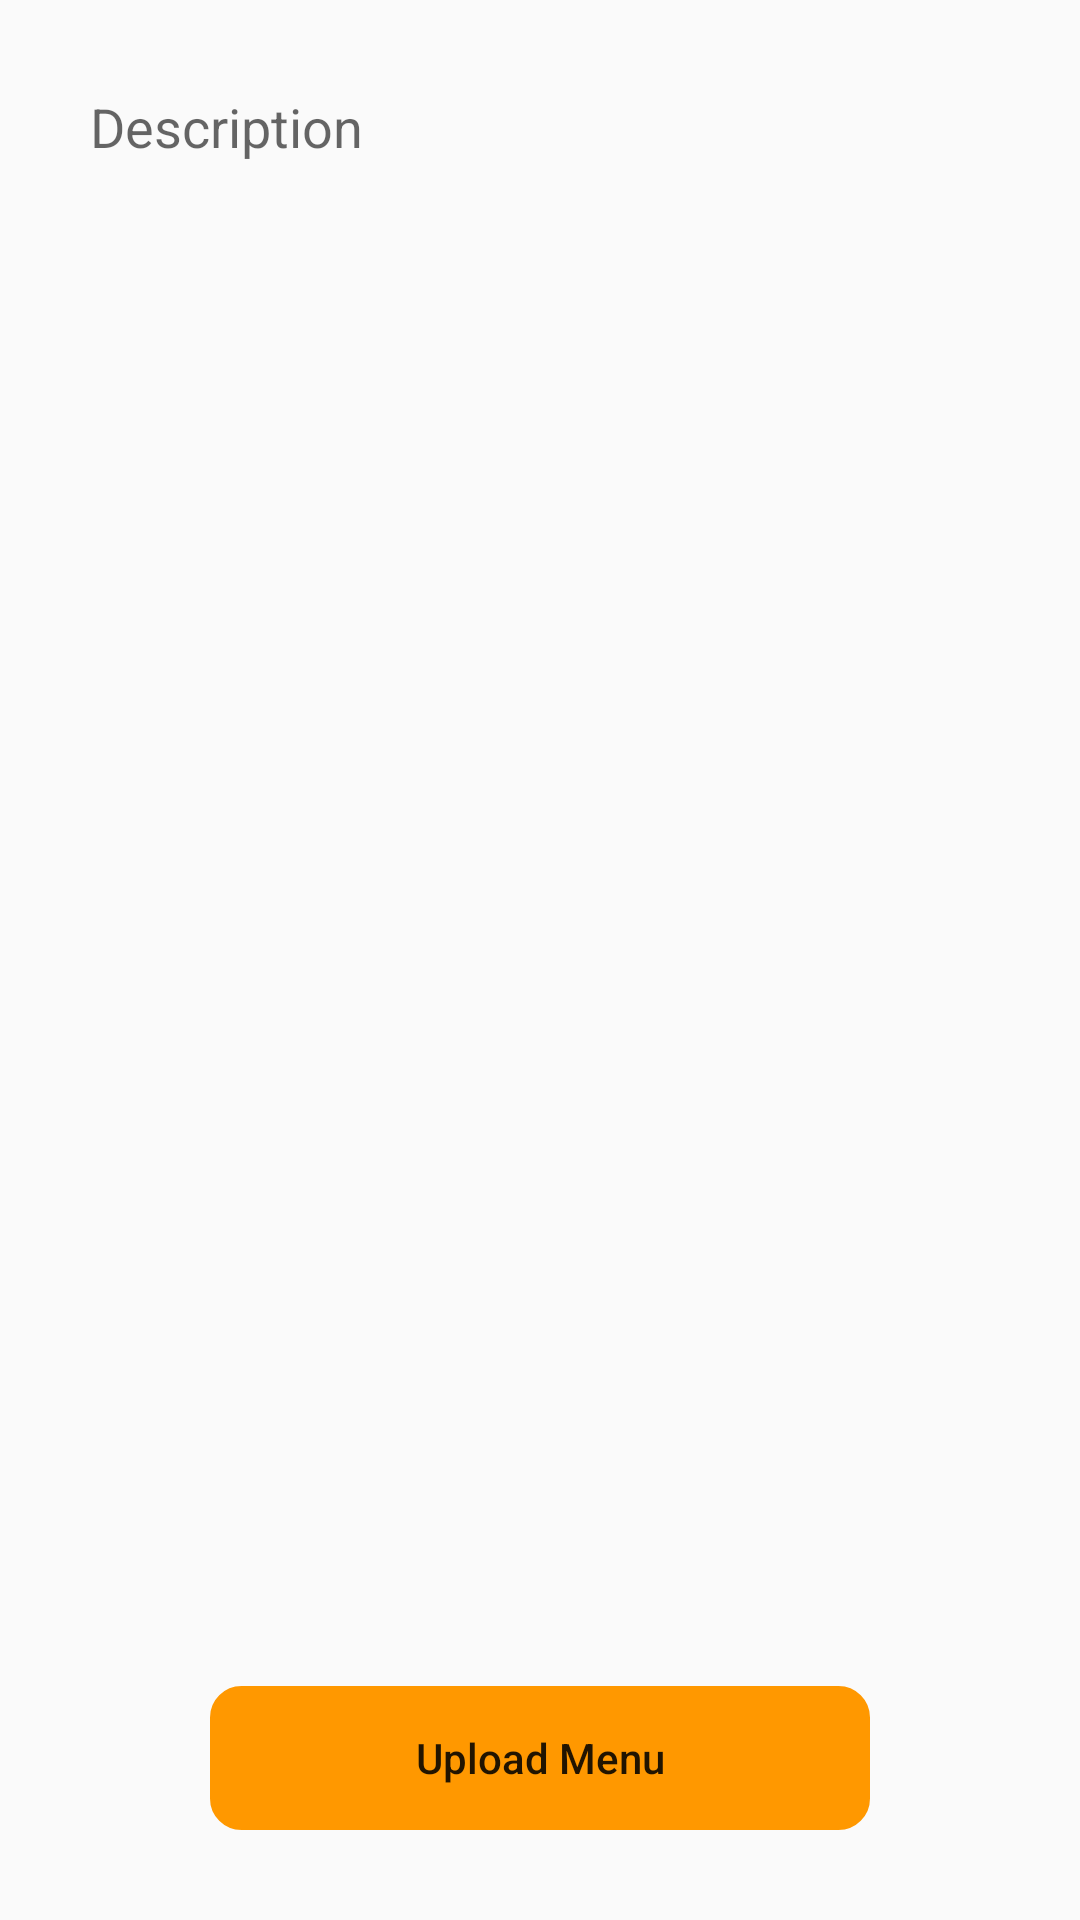

Android layout source for this screen:
<!-- AndroidManifest.xml: application theme Theme.BooknDineApplication -->
<!-- res/layout/fragment_add_menus.xml -->
<?xml version="1.0" encoding="utf-8"?>
<FrameLayout xmlns:android="http://schemas.android.com/apk/res/android"
    xmlns:app="http://schemas.android.com/apk/res-auto"
    xmlns:tools="http://schemas.android.com/tools"
    android:layout_width="match_parent"
    android:layout_height="match_parent"
    tools:context=".fragments.AddMenusFragment">

    <androidx.constraintlayout.widget.ConstraintLayout
        android:layout_width="match_parent"
        android:layout_height="match_parent">

        <EditText
            android:id="@+id/descriptionET"
            android:layout_width="match_parent"
            android:layout_height="150dp"
            android:background="@drawable/custom_edittext"
            android:layout_marginHorizontal="20dp"
            android:layout_marginTop="20dp"
            android:hint="Description"
            android:gravity="start"
            android:padding="10dp"
            app:layout_constraintEnd_toEndOf="parent"
            app:layout_constraintStart_toStartOf="parent"
            app:layout_constraintTop_toTopOf="parent" />

        <TextView
            android:id="@+id/selectMenuTV"
            android:layout_width="match_parent"
            android:layout_height="250dp"
            android:visibility="gone"
            android:background="@drawable/custom_edittext"
            android:layout_marginHorizontal="20dp"
            android:layout_marginTop="20dp"
            android:gravity="center"
            android:hint="Click here to Select Menu Image"
            android:textSize="23sp"
            app:layout_constraintEnd_toEndOf="parent"
            app:layout_constraintHorizontal_bias="0.0"
            app:layout_constraintStart_toStartOf="parent"
            app:layout_constraintTop_toBottomOf="@+id/descriptionET" />

        <ImageView
            android:id="@+id/selectedMenuIV"
            android:layout_width="match_parent"
            android:layout_height="250dp"
            android:visibility="gone"
            android:scaleType="centerCrop"
            android:background="@drawable/custom_edittext"
            android:layout_marginHorizontal="20dp"
            android:layout_marginTop="20dp"
            android:hint="Click here to Select Menu Image"
            android:textSize="20sp"
            app:layout_constraintEnd_toEndOf="parent"
            app:layout_constraintHorizontal_bias="0.0"
            app:layout_constraintStart_toStartOf="parent"
            app:layout_constraintTop_toBottomOf="@+id/descriptionET" />

        <Button
            android:id="@+id/uploadMenuBTN"
            android:layout_width="match_parent"
            android:layout_height="wrap_content"
            android:background="@drawable/corner_bg"
            android:backgroundTint="@color/orange"
            android:layout_marginHorizontal="70dp"
            android:layout_marginBottom="30dp"
            android:textAllCaps="false"
            android:text="Upload Menu"
            app:layout_constraintBottom_toBottomOf="parent"
            app:layout_constraintEnd_toEndOf="parent"
            app:layout_constraintStart_toStartOf="parent" />

    </androidx.constraintlayout.widget.ConstraintLayout>

</FrameLayout>
<!-- resources referenced by this layout -->
<resources>
  <color name="orange">#FF9800</color>
  <!-- drawable corner_bg (drawable) -->
  <?xml version="1.0" encoding="utf-8"?>
  <shape xmlns:android="http://schemas.android.com/apk/res/android">
  
      <stroke
          android:width="1dp"/>
  
      <corners android:radius="10dp" />
  </shape>
  <style name="Theme.BooknDineApplication" parent="Base.Theme.BooknDineApplication" />
  <style name="Base.Theme.BooknDineApplication" parent="Theme.AppCompat.Light.NoActionBar">
          
  
      </style>
</resources>
